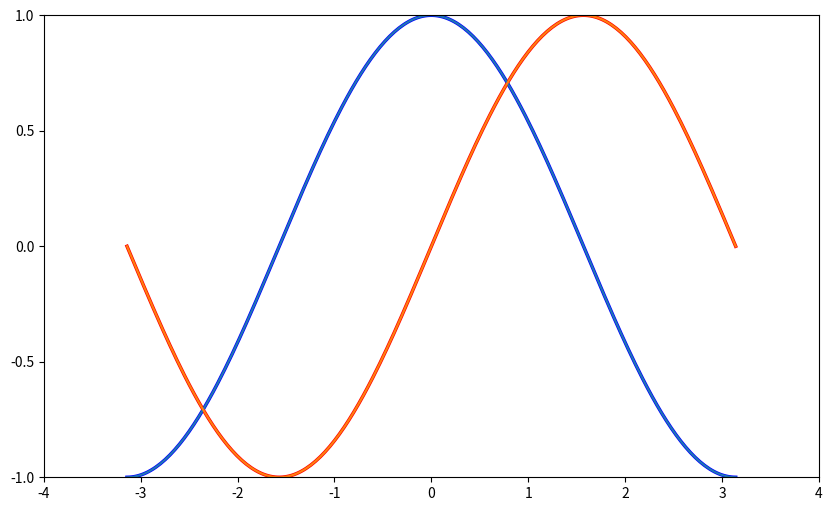

Write the Python code that produced this figure.
# -*- coding:utf-8 -*-

import numpy as np
import matplotlib.pyplot as plt

X = np.linspace(-np.pi, np.pi, 256, endpoint=True)
C, S = np.cos(X), np.sin(X)

plt.figure(figsize=(8, 6), dpi=80)
plt.figure(figsize=(10, 6), dpi=80)
plt.plot(X, C, color="blue", linewidth=2.5, linestyle="-")
plt.plot(X, S, color="red", linewidth=2.5, linestyle="-")

plt.xlim(-4.0, 4.0)
plt.xticks(np.linspace(-4, 4, 9, endpoint=True))
plt.ylim(-1.0, 1.0)
plt.yticks(np.linspace(-1, 1, 5, endpoint=True))

plt.plot(X, C)
plt.plot(X, S)
plt.show()
plt.savefig("image.png")
